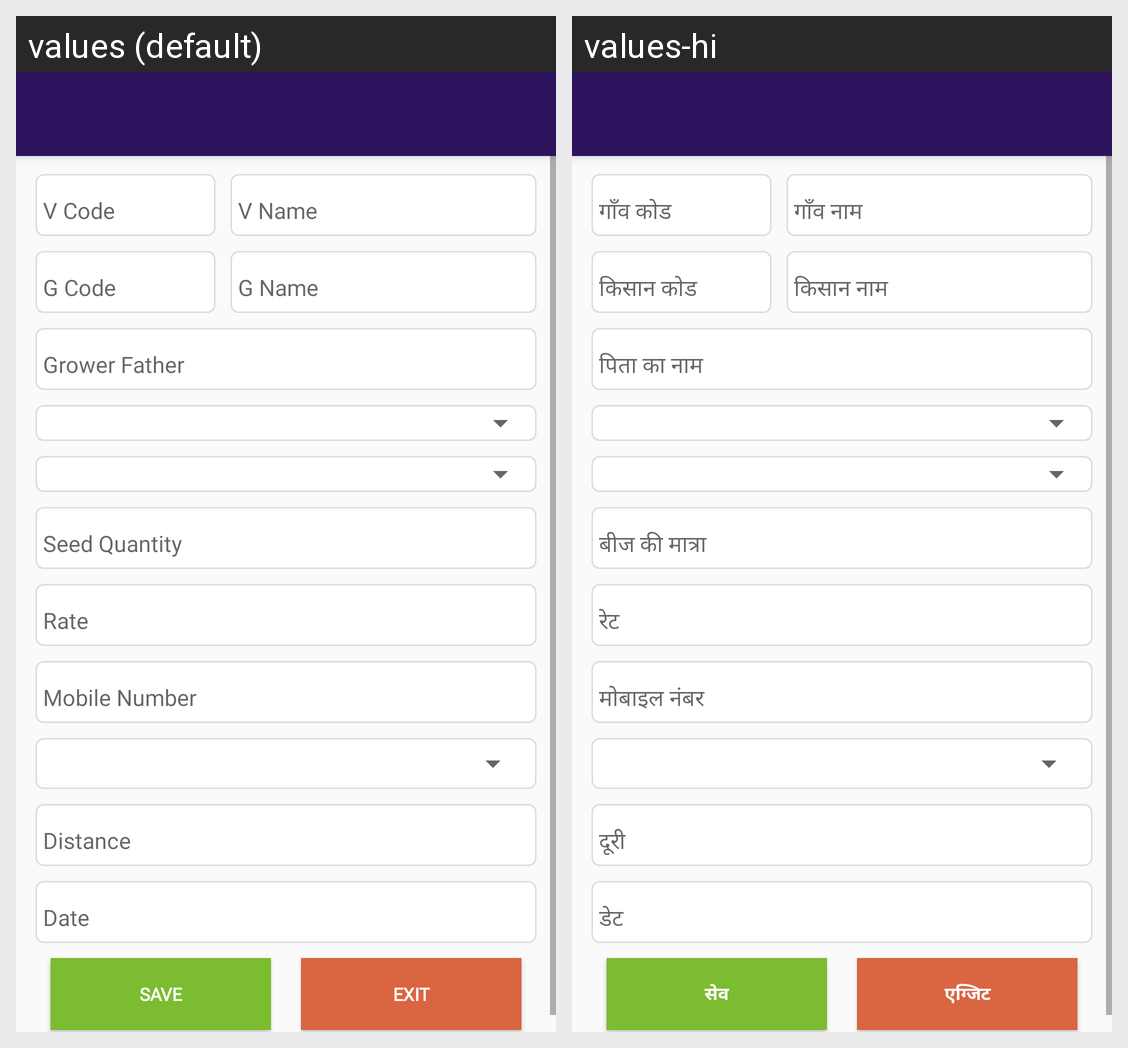

Here is an Android app screen in its default locale and in the app's own translations. Write out the translated-string differences for the strings that appear on this screen.
Android screen res/layout/staff_plot_seed_reservation.xml rendered under 2 locales, left to right: values (default), values-hi. Device: Nexus 5 (rendered at 1080×1920; each locale shown at half size, 540×960, under a caption strip naming it); theme AppTheme.
Strings drawn on this screen, with the default value and each locale's value (text and hints the layout hard-codes, and strings that could not be matched under every locale, appear in the picture but are not listed):

MENU_SAVE
  values: Save
  values-hi: सेव

MENU_EXIT
  values: Exit
  values-hi: एग्जिट
